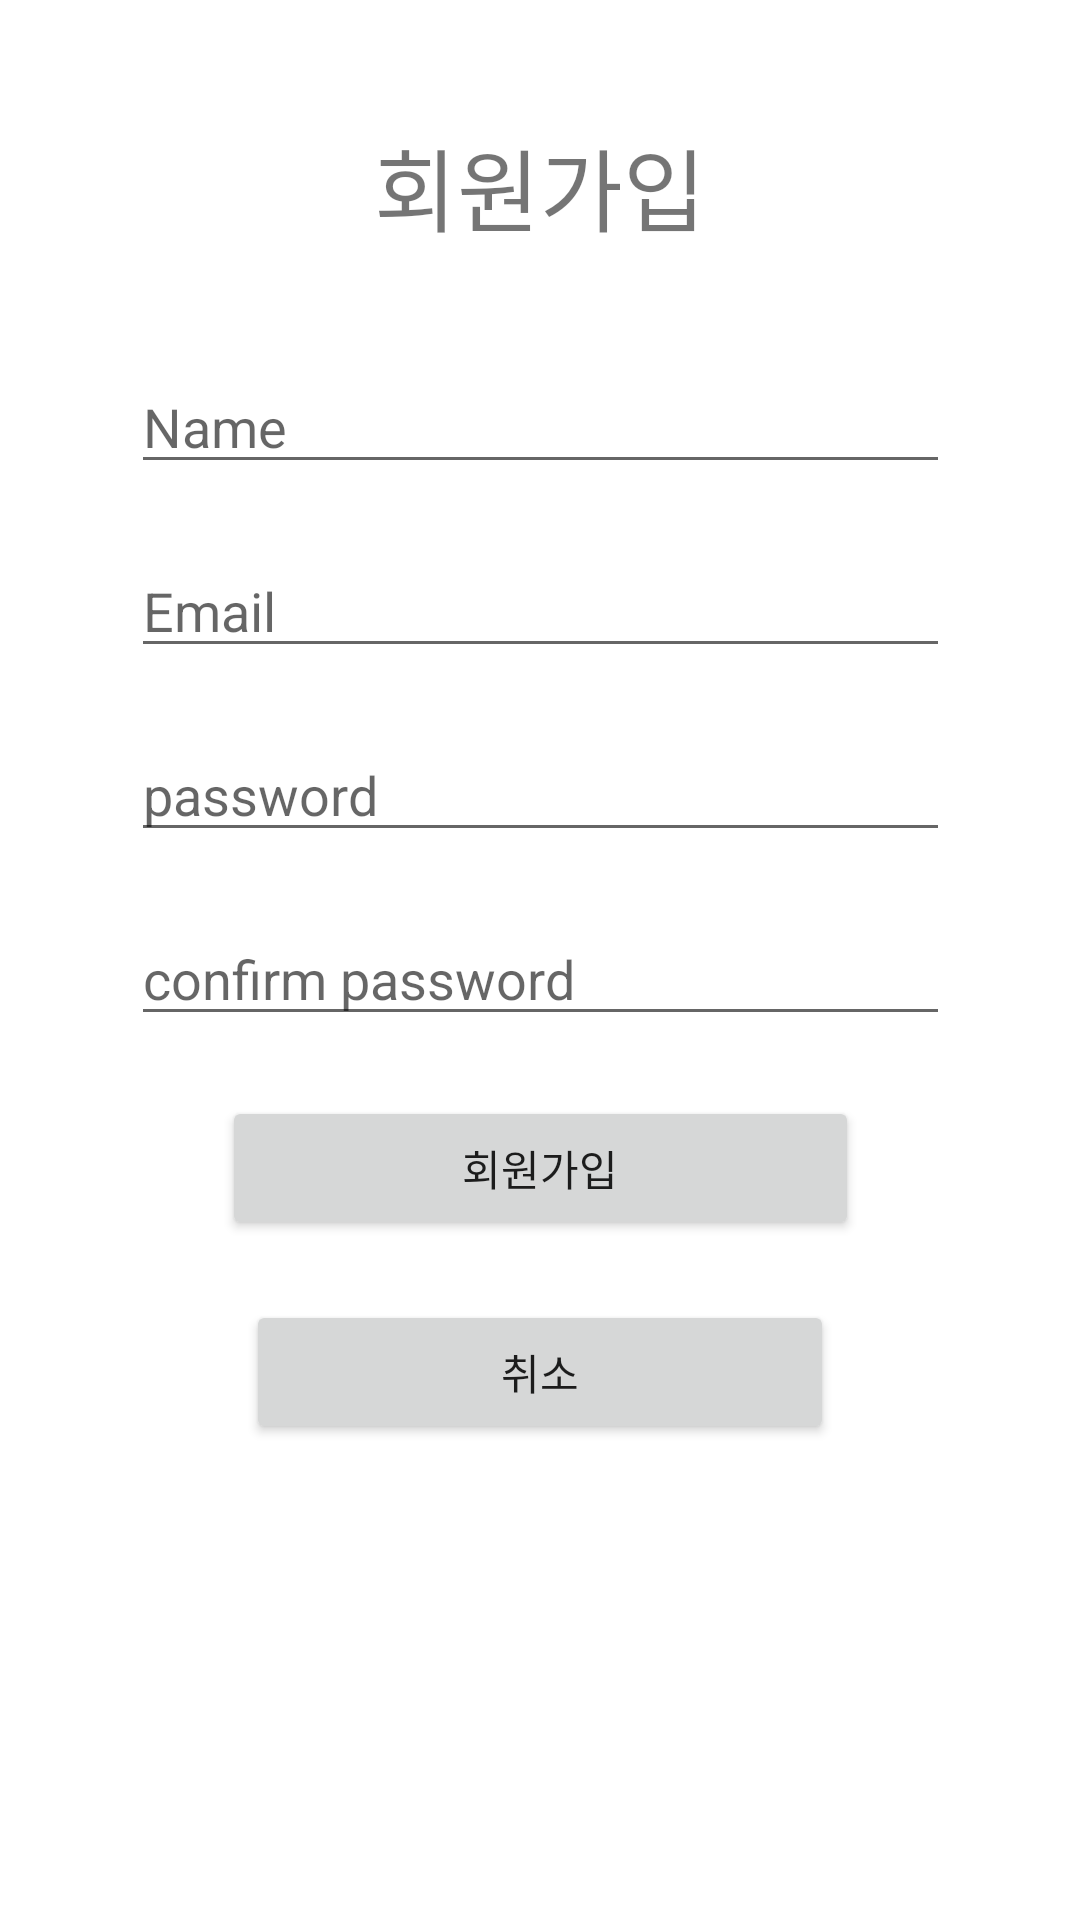

This screen was rendered from an Android layout file. Write that file and the resources it references.
<!-- AndroidManifest.xml: application theme Theme.Cointerest -->
<!-- res/layout/fragment_signup.xml -->
<?xml version="1.0" encoding="utf-8"?>
<androidx.constraintlayout.widget.ConstraintLayout
    android:id="@+id/signup_layout"
    xmlns:android="http://schemas.android.com/apk/res/android"
    xmlns:app="http://schemas.android.com/apk/res-auto"
    xmlns:tools="http://schemas.android.com/tools"
    android:layout_width="match_parent"
    android:layout_height="match_parent">

    <TextView
        android:layout_width="wrap_content"
        android:layout_height="wrap_content"
        android:text="회원가입"
        android:textSize="30sp"
        app:layout_constraintStart_toStartOf="parent"
        app:layout_constraintEnd_toEndOf="parent"
        app:layout_constraintTop_toTopOf="parent"
        android:layout_marginTop="40dp"/>

    <EditText
        android:id="@+id/signup_name"
        android:layout_width="wrap_content"
        android:layout_height="wrap_content"
        android:ems="13"
        android:hint="Name"
        android:inputType="textPersonName"
        app:layout_constraintStart_toStartOf="parent"
        app:layout_constraintEnd_toEndOf="parent"
        app:layout_constraintTop_toTopOf="parent"
        android:layout_marginTop="120dp"/>

    <EditText
        android:id="@+id/signup_email"
        android:layout_width="wrap_content"
        android:layout_height="wrap_content"
        android:ems="13"
        android:hint="Email"
        android:inputType="textEmailAddress"
        app:layout_constraintStart_toStartOf="parent"
        app:layout_constraintEnd_toEndOf="parent"
        app:layout_constraintTop_toBottomOf="@id/signup_name"
        android:layout_marginTop="20dp" />

    <EditText
        android:id="@+id/signup_password"
        android:layout_width="wrap_content"
        android:layout_height="wrap_content"
        android:ems="13"
        android:hint="password"
        android:inputType="textPassword"
        app:layout_constraintStart_toStartOf="parent"
        app:layout_constraintEnd_toEndOf="parent"
        app:layout_constraintTop_toBottomOf="@id/signup_email"
        android:layout_marginTop="20dp" />

    <EditText
        android:id="@+id/signup_passwordcheck"
        android:layout_width="wrap_content"
        android:layout_height="wrap_content"
        android:ems="13"
        android:inputType="textPassword"
        android:hint="confirm password"
        app:layout_constraintStart_toStartOf="parent"
        app:layout_constraintEnd_toEndOf="parent"
        app:layout_constraintTop_toBottomOf="@id/signup_password"
        android:layout_marginTop="20dp" />

    <Button
        android:layout_width="wrap_content"
        android:layout_height="wrap_content"
        android:text="회원가입"
        android:id="@+id/signupbtn"
        android:ems="13"
        app:layout_constraintStart_toStartOf="parent"
        app:layout_constraintEnd_toEndOf="parent"
        app:layout_constraintTop_toBottomOf="@id/signup_passwordcheck"
        android:layout_marginTop="20dp"/>

    <Button
        android:layout_width="wrap_content"
        android:layout_height="wrap_content"
        android:text="취소"
        android:id="@+id/signupcanclebtn"
        android:ems="12"
        app:layout_constraintStart_toStartOf="parent"
        app:layout_constraintEnd_toEndOf="parent"
        app:layout_constraintTop_toBottomOf="@id/signupbtn"
        android:layout_marginTop="20dp"/>

</androidx.constraintlayout.widget.ConstraintLayout>
<!-- resources referenced by this layout -->
<resources>
  <style name="Theme.Cointerest" parent="Theme.MaterialComponents.DayNight.NoActionBar">
          
          <item name="colorPrimary">@color/gray_800</item>
          <item name="colorPrimaryVariant">@color/gray_700</item>
          <item name="colorOnPrimary">@color/white</item>
          
          <item name="colorSecondary">@color/gray_200</item>
          <item name="colorSecondaryVariant">@color/gray_800</item>
          <item name="colorOnSecondary">@color/black</item>
          
          <item name="android:statusBarColor" tools:targetApi="l">?attr/colorPrimaryVariant</item>
  
          <item name="colorControlActivated">@color/gray_900</item>
          <item name="colorSurface">@color/gray_500</item>
          <item name="colorOnSurface">@color/gray_300</item>
  
          
  
  
  
  
  
  
  
      </style>
  <color name="gray_800">#1A1A1A</color>
  <color name="gray_700">#333333</color>
  <color name="white">#FFFFFFFF</color>
  <color name="gray_200">#C2C2C2</color>
  <color name="black">#FF000000</color>
  <color name="gray_900">#0A0A0A</color>
  <color name="gray_500">#666666</color>
  <color name="gray_300">#A3A3A3</color>
</resources>
